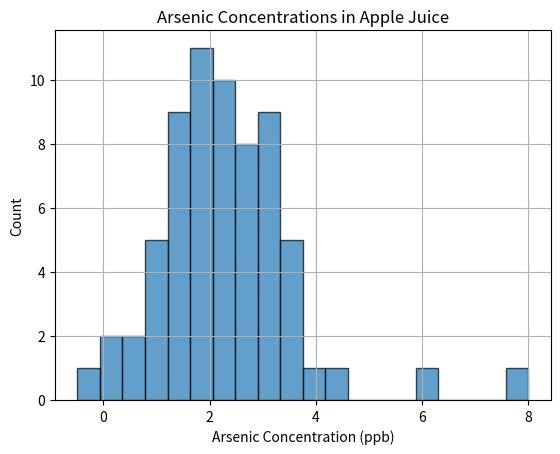

This chart was generated by the following Python code:
import numpy as np
import matplotlib.pyplot as plt
import pandas as pd
from scipy import stats

np.set_printoptions(suppress=True)      # Turn off scientific notation format for data output

# Concentration Data
concentrations = np.array([ 1.49,
                    3.05,
                    2.53,
                    2.37,
                    3.49,
                    2.62,
                    2.8,
                    3.69,
                    3.04,
                    1.62,
                    2.11,
                    0.05,
                    3.31,
                    3.51,
                    2.66,
                    4.05,
                    1.36,
                    1.96,
                    1.12,
                    1.76,
                    1.62,
                    2.06,
                    1.17,
                    2.14,
                    0.46,
                    -0.49,
                    1.01,
                    1.66,
                    1.85,
                    2.3,
                    3.59,
                    1.56,
                    1.82,
                    1.34,
                    1.97,
                    2.46,
                    3.08,
                    2.87,
                    4.27,
                    2.52,
                    1.09,
                    0.33,
                    1.88,
                    2.52,
                    2.96,
                    1.35,
                    2.94,
                    2.6,
                    2.01,
                    1.58,
                    1.77,
                    3.25,
                    0.82,
                    3.65,
                    2.34,
                    1.67,
                    1.99,
                    0.7,
                    2.12,
                    2.36,
                    2.33,
                    1.46,
                    3.18,
                    2.92,
                    6,
                    8 ])
years = np.array([ 2019,
            2022,
            2020,
            2021,
            2019,
            2019,
            2023,
            2023,
            2020,
            2022,
            2021,
            2019,
            2023,
            2023,
            2019,
            2023,
            2023,
            2019,
            2019,
            2020,
            2019,
            2023,
            2019,
            2023,
            2021,
            2019,
            2023,
            2022,
            2021,
            2020,
            2021,
            2020,
            2020,
            2019,
            2019,
            2023,
            2019,
            2019,
            2022,
            2022,
            2021,
            2019,
            2021,
            2021,
            2023,
            2022,
            2021,
            2022,
            2021,
            2019,
            2022,
            2022,
            2022,
            2022,
            2022,
            2021,
            2021,
            2020,
            2022,
            2021,
            2023,
            2023,
            2019,
            2021,
            2023,
            2023 ])

# Generate histogram of concentrations
plt.hist(concentrations, bins=20, edgecolor='k', alpha=0.7)
plt.xlabel('Arsenic Concentration (ppb)')
plt.ylabel('Count')
plt.title('Arsenic Concentrations in Apple Juice')
plt.grid(True)
plt.show()

sorted_data = {
    2019: [ 1.49,
            3.05,
            2.53,
            2.37,
            3.49,
            2.62,
            2.8,
            3.69,
            3.04,
            1.62,
            2.11,
            0.05,
            3.31,
            3.51,
            2.66,
            4.05,
            1.36 ],
    2020: [ 1.96,
            1.12,
            1.76,
            1.62,
            2.06,
            1.17,
            2.14 ],
    2021: [ 0.46,
            -0.49,
            1.01,
            1.66,
            1.85,
            2.3,
            3.59,
            1.56,
            1.82,
            1.34,
            1.97,
            2.46,
            3.08,
            2.87 ],
    2022: [ 4.27,
            2.52,
            1.09,
            0.33,
            1.88,
            2.52,
            2.96,
            1.35,
            2.94,
            2.6,
            2.01,
            1.58,
            1.77 ],
    2023: [ 3.25,
            0.82,
            3.65,
            2.34,
            1.67,
            1.99,
            0.7,
            2.12,
            2.36,
            2.33,
            1.46,
            3.18,
            2.92,
            6,
            8 ]
}

confidence_level = 0.95

print('mean: ', np.mean(concentrations), ' - std: ', np.std(concentrations, ddof=1))

for year, data in sorted_data.items():
    n = len(data)
    mean = np.mean(data)
    standard_dev = np.std(data, ddof=1)
    t_critical = stats.t.ppf(1 - (1 - confidence_level) / 2, df=(n - 1))
    m_o_e = t_critical * (standard_dev / np.sqrt(n))    # Margin of Error
    confidence_interval = (mean - m_o_e, mean + m_o_e)

    print(f"Year {year} - Confidence Interval: {confidence_interval} ........... Mean: {mean} ........... Std: {standard_dev} ............ n: {n}")



